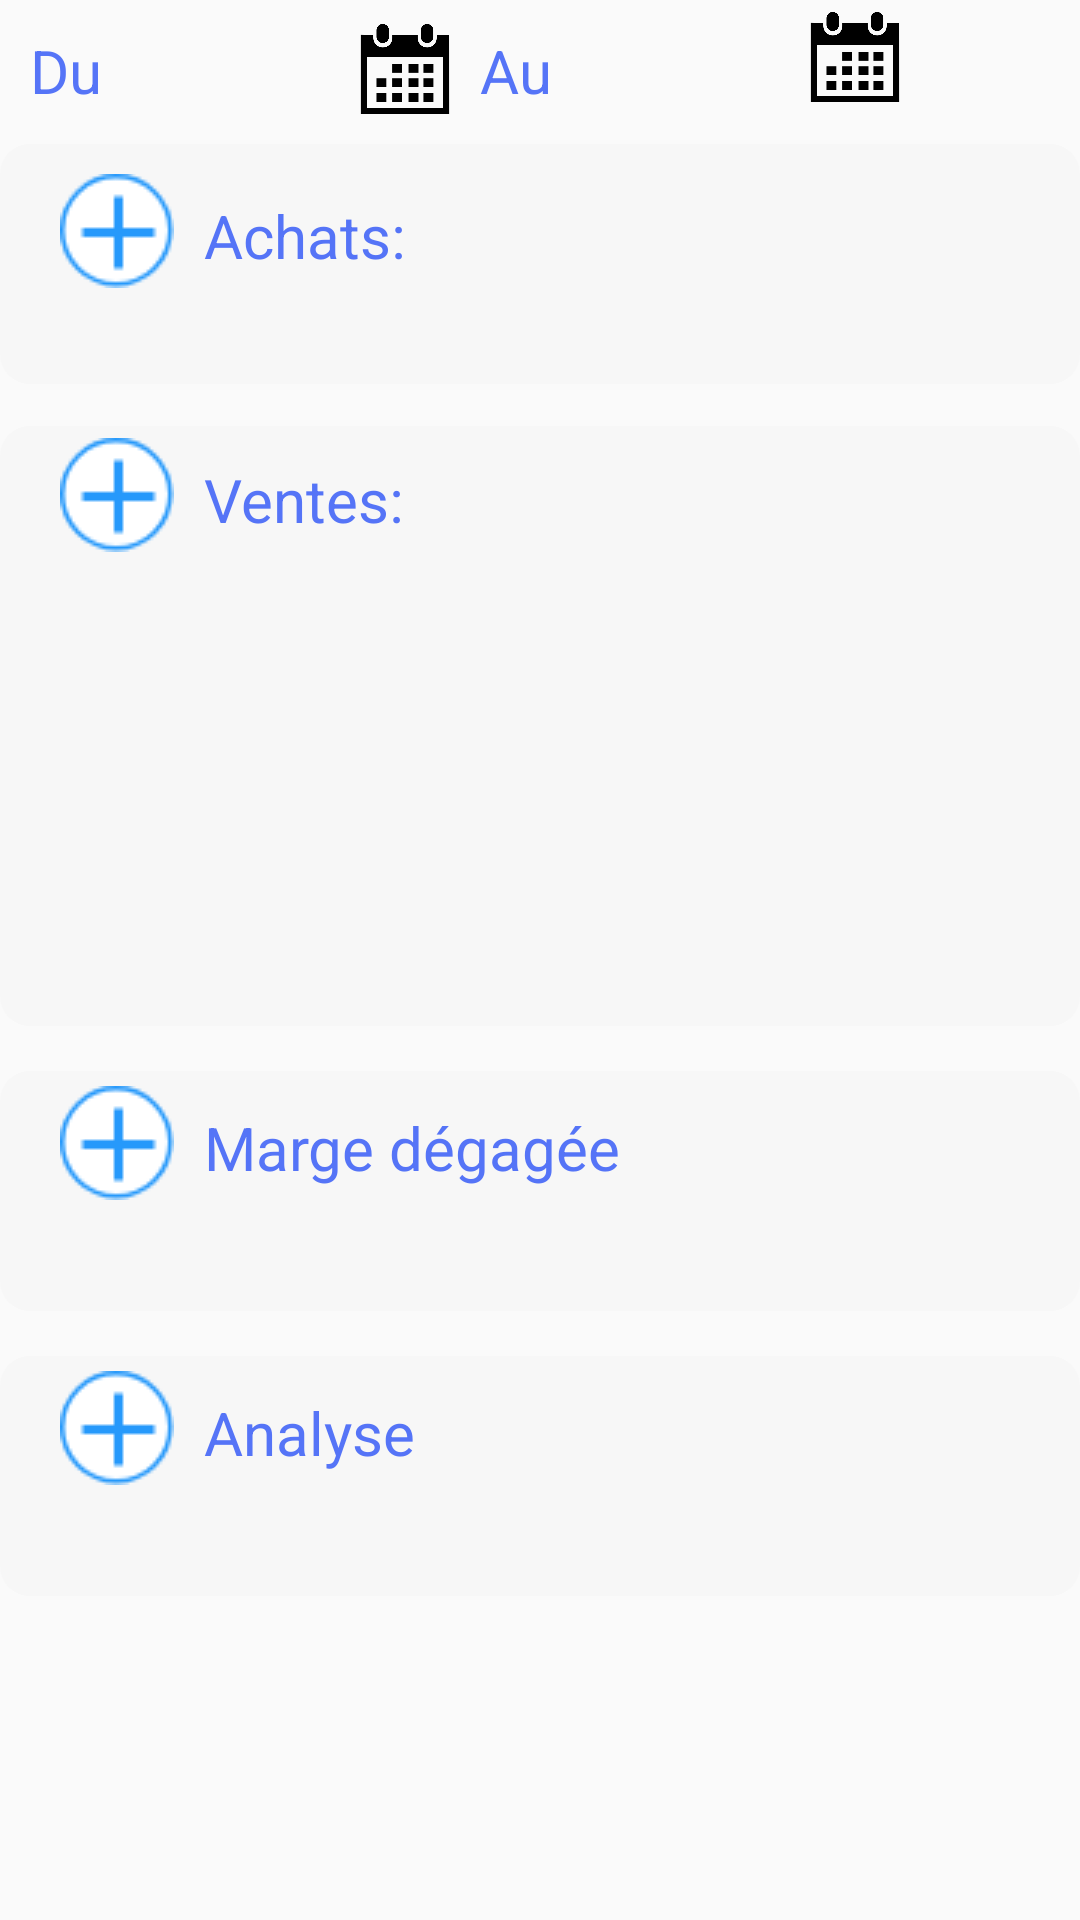

Produce the Android XML layout that renders to this screen, including the resource entries it uses.
<!-- AndroidManifest.xml: application theme AppTheme -->
<!-- res/layout/fragment_activite.xml -->
<?xml version="1.0" encoding="utf-8"?>
<ScrollView xmlns:android="http://schemas.android.com/apk/res/android"
    android:layout_width="fill_parent"
    android:layout_height="fill_parent"
    android:fillViewport="true">

    <FrameLayout xmlns:android="http://schemas.android.com/apk/res/android"
        xmlns:tools="http://schemas.android.com/tools"
        android:layout_width="match_parent"
        android:layout_height="450dp"
        tools:context=".ActiviteFragment">

        
        <RelativeLayout
            android:layout_width="match_parent"
            android:layout_height="match_parent"
            android:id="@+id/transitions_container"
            >
            <GridLayout
                android:layout_width="match_parent"
                android:layout_height="wrap_content"
                android:id="@+id/grid"
              >
           <TextView
              android:id="@+id/du"
              android:layout_width="wrap_content"
              android:layout_height="wrap_content"
              android:layout_marginLeft="10dp"
              android:layout_marginTop="10dp"
              android:text="Du"
              android:textColor="@color/Blue"
              android:textSize="20dp"
               android:layout_column="1"/>
                <TextView
                    android:id="@+id/date1"
                    android:layout_width="60dp"
                    android:layout_height="wrap_content"
                    android:layout_toRightOf="@id/du"
                    android:layout_marginTop="10dp"
                    android:layout_marginLeft="10dp"
                    android:textColor="@color/DarkGrey"
                    android:layout_gravity="center"
                    android:gravity="center"
                    android:layout_column="1"
                    />
                <ImageView
                    android:id="@+id/calendar1"
                    android:layout_width="30dp"
                    android:layout_height="30dp"
                    android:layout_alignStart="@+id/date1"
                    android:layout_alignLeft="@+id/date1"
                    android:layout_marginLeft="120dp"
                    android:layout_marginTop="8dp"
                    android:onClick="setDate"
                    android:src="@drawable/date"
                    android:layout_column="1"
                    android:layout_gravity="center_vertical|center_horizontal"
                 />
                <TextView
                    android:layout_width="wrap_content"
                    android:layout_height="wrap_content"
                    android:layout_alignParentEnd="true"
                    android:layout_alignParentRight="true"
                    android:layout_marginTop="10dp"
                    android:layout_marginLeft="10dp"
                    android:text="Au"
                    android:id="@+id/au"
                    android:textColor="@color/Blue"
                    android:layout_column="2"
                    android:textSize="20dp" />
             <TextView
                    android:id="@+id/date2"
                    android:layout_width="60dp"
                    android:layout_height="wrap_content"
                    android:layout_row="0"
                    android:layout_column="2"
                    android:layout_marginRight="100dp"
                    android:layout_marginLeft="50dp"
                    android:layout_toLeftOf="@+id/calendar2"
                 android:layout_marginTop="10dp"
                    android:textColor="@color/DarkGrey" />

           <ImageView
                    android:id="@+id/calendar2"
                    android:layout_width="30dp"
                    android:layout_height="30dp"
                    android:onClick="setDate"
                    android:src="@drawable/date"
                    android:layout_column="2"
                    android:layout_gravity="center_vertical|center_horizontal"
                    android:layout_row="0"
               android:layout_marginLeft="60dp"
               android:layout_alignStart="@+id/date2"
               android:layout_alignLeft="@+id/date2"
               />
      </GridLayout>

            <android.support.v7.widget.RecyclerView
                android:id="@+id/recyclerView1"
                android:layout_width="match_parent"
                android:layout_height="wrap_content"
                android:layout_below="@id/plus"
                android:layout_centerHorizontal="true"
                android:choiceMode="multipleChoice"
                android:scrollbars="vertical"
                android:textAlignment="center"
                android:textColor="@color/Blue"
                android:visibility="gone"
                />
          <TextView
              android:id="@+id/ac1"
              android:layout_width="match_parent"
              android:layout_height="80dp"
              android:layout_below="@id/grid"
              android:background="@drawable/activ"
              android:layout_marginTop="10dp"
              />



 <ImageView
          android:id="@+id/plus"
          android:layout_width="wrap_content"
          android:layout_height="wrap_content"
          android:layout_below="@id/grid"
          android:layout_marginLeft="20dp"
          android:layout_marginTop="20dp"
          android:src="@drawable/groupe1206" />

     <TextView
          android:id="@+id/acha"
          android:layout_width="wrap_content"
          android:layout_height="wrap_content"
          android:layout_below="@id/grid"
          android:layout_marginLeft="10dp"
          android:layout_marginTop="27dp"
          android:layout_toRightOf="@id/plus"
          android:text="Achats:"
          android:textColor="@color/Blue"
          android:textSize="20dp"
          />
   <TextView
          android:id="@+id/achat"
          android:layout_width="wrap_content"
          android:layout_height="wrap_content"
          android:layout_below="@id/grid"
          android:layout_marginLeft="116dp"
          android:layout_marginTop="27dp"
          android:layout_toRightOf="@id/plus"
          android:textColor="@color/Blue"
          android:textSize="20dp" />



      <TextView
          android:id="@+id/ac2"
          android:layout_width="match_parent"
          android:layout_height="200dp"
          android:layout_below="@id/ac1"
          android:layout_marginTop="14dp"
          android:background="@drawable/activ"
          />

      <ImageView
          android:id="@+id/plus2"
          android:layout_width="wrap_content"
          android:layout_height="wrap_content"
          android:layout_below="@id/plus"
          android:layout_marginLeft="20dp"
          android:layout_marginTop="50dp"
          android:src="@drawable/groupe1206"
          />

      <TextView
          android:id="@+id/vent"
          android:layout_width="wrap_content"
          android:layout_height="wrap_content"
          android:layout_below="@id/grid"
          android:layout_marginLeft="10dp"
          android:layout_marginTop="115dp"
          android:layout_toRightOf="@id/plus2"
          android:text="Ventes:"
          android:textColor="@color/Blue"
          android:textSize="20dp"
          />

      <TextView
          android:id="@+id/vente"
          android:layout_width="wrap_content"
          android:layout_height="wrap_content"
          android:layout_below="@id/grid"
          android:layout_marginLeft="116dp"
          android:layout_marginTop="115dp"
          android:layout_toRightOf="@id/plus2"
          android:textColor="@color/Blue"
          android:textSize="20dp" />


      <android.support.v7.widget.RecyclerView
          android:id="@+id/recyclerView2"
          android:layout_width="match_parent"
          android:layout_height="wrap_content"
          android:layout_below="@id/plus2"
          android:layout_centerHorizontal="true"
          android:choiceMode="multipleChoice"
          android:scrollbars="vertical"
          android:textAlignment="center"
          android:textColor="@color/Blue"
          android:visibility="gone"
          />
      <TextView
          android:id="@+id/ac3"
          android:layout_width="match_parent"
          android:layout_height="80dp"
          android:layout_below="@id/ac2"
          android:layout_marginTop="15dp"
          android:background="@drawable/activ"
          />

      <ImageView
          android:id="@+id/plus3"
          android:layout_width="wrap_content"
          android:layout_height="wrap_content"
          android:layout_below="@id/ac2"
          android:layout_marginLeft="20dp"
          android:layout_marginTop="20dp"
          android:src="@drawable/groupe1206"

          />

      <TextView
          android:layout_width="wrap_content"
          android:layout_height="wrap_content"
          android:layout_below="@id/ac2"
          android:layout_marginLeft="10dp"
          android:layout_marginTop="27dp"
          android:layout_toRightOf="@id/plus2"
          android:text="Marge dégagée"
          android:textColor="@color/Blue"
          android:textSize="20dp"
          />
      <TextView
          android:id="@+id/act3"
          android:layout_width="wrap_content"
          android:layout_height="wrap_content"
          android:layout_below="@id/plus3"
          android:textAlignment="center"
          android:layout_centerHorizontal="true"
          android:visibility="invisible"
          />


      <TextView
          android:id="@+id/ac4"
          android:layout_width="match_parent"
          android:layout_height="80dp"
          android:layout_below="@id/ac3"
          android:layout_marginTop="15dp"
          android:background="@drawable/activ"
          />

      <ImageView
          android:id="@+id/plus4"
          android:layout_width="wrap_content"
          android:layout_height="wrap_content"
          android:layout_below="@id/ac3"
          android:layout_marginLeft="20dp"
          android:layout_marginTop="20dp"
          android:src="@drawable/groupe1206" />

      <TextView
          android:layout_width="wrap_content"
          android:layout_height="wrap_content"
          android:layout_below="@id/ac3"
          android:layout_marginLeft="10dp"
          android:layout_marginTop="27dp"
          android:layout_toRightOf="@id/plus4"
          android:text="Analyse"
          android:textColor="@color/Blue"
          android:textSize="20dp"
          />
      <TextView
          android:id="@+id/act4"
          android:layout_width="wrap_content"
          android:layout_height="wrap_content"
          android:layout_below="@id/plus4"
          android:textAlignment="center"
          android:layout_centerHorizontal="true"
          android:visibility="invisible"
          />

        </RelativeLayout>
    </FrameLayout>
</ScrollView>
<!-- resources referenced by this layout -->
<resources>
  <color name="Blue">#5574F7</color>
  <color name="DarkGrey">#51545F</color>
  <!-- drawable activ (drawable) -->
  <?xml version="1.0" encoding="utf-8"?>
  <shape xmlns:android="http://schemas.android.com/apk/res/android"
      android:shape="rectangle"
      >
      <corners android:radius="10dp"
  
          >
  
      </corners>
      <solid android:color="@color/Grey"></solid>
      <stroke android:color="@color/Grey"></stroke>
  </shape>
  <!-- drawable date: png bitmap (drawable, 5542 bytes) -->
  <!-- drawable groupe1206: png bitmap (drawable, 1385 bytes) -->
  <style name="AppTheme" parent="Theme.AppCompat.Light.NoActionBar">
          
          <item name="colorPrimary">@color/DarkBlue</item>
          <item name="colorPrimaryDark">@color/Blue</item>
          <item name="colorAccent">@color/Blue</item>
          <item name="android:textColorPrimary">@color/clearWhite</item>
          <item name="colorControlNormal">@color/clearWhite</item>
          <item name="android:textColor">@color/Blue</item>
      </style>
  <color name="Grey">#F7F7F7</color>
  <color name="DarkBlue">#000759</color>
  <color name="clearWhite">#AAFFFFFF</color>
</resources>
